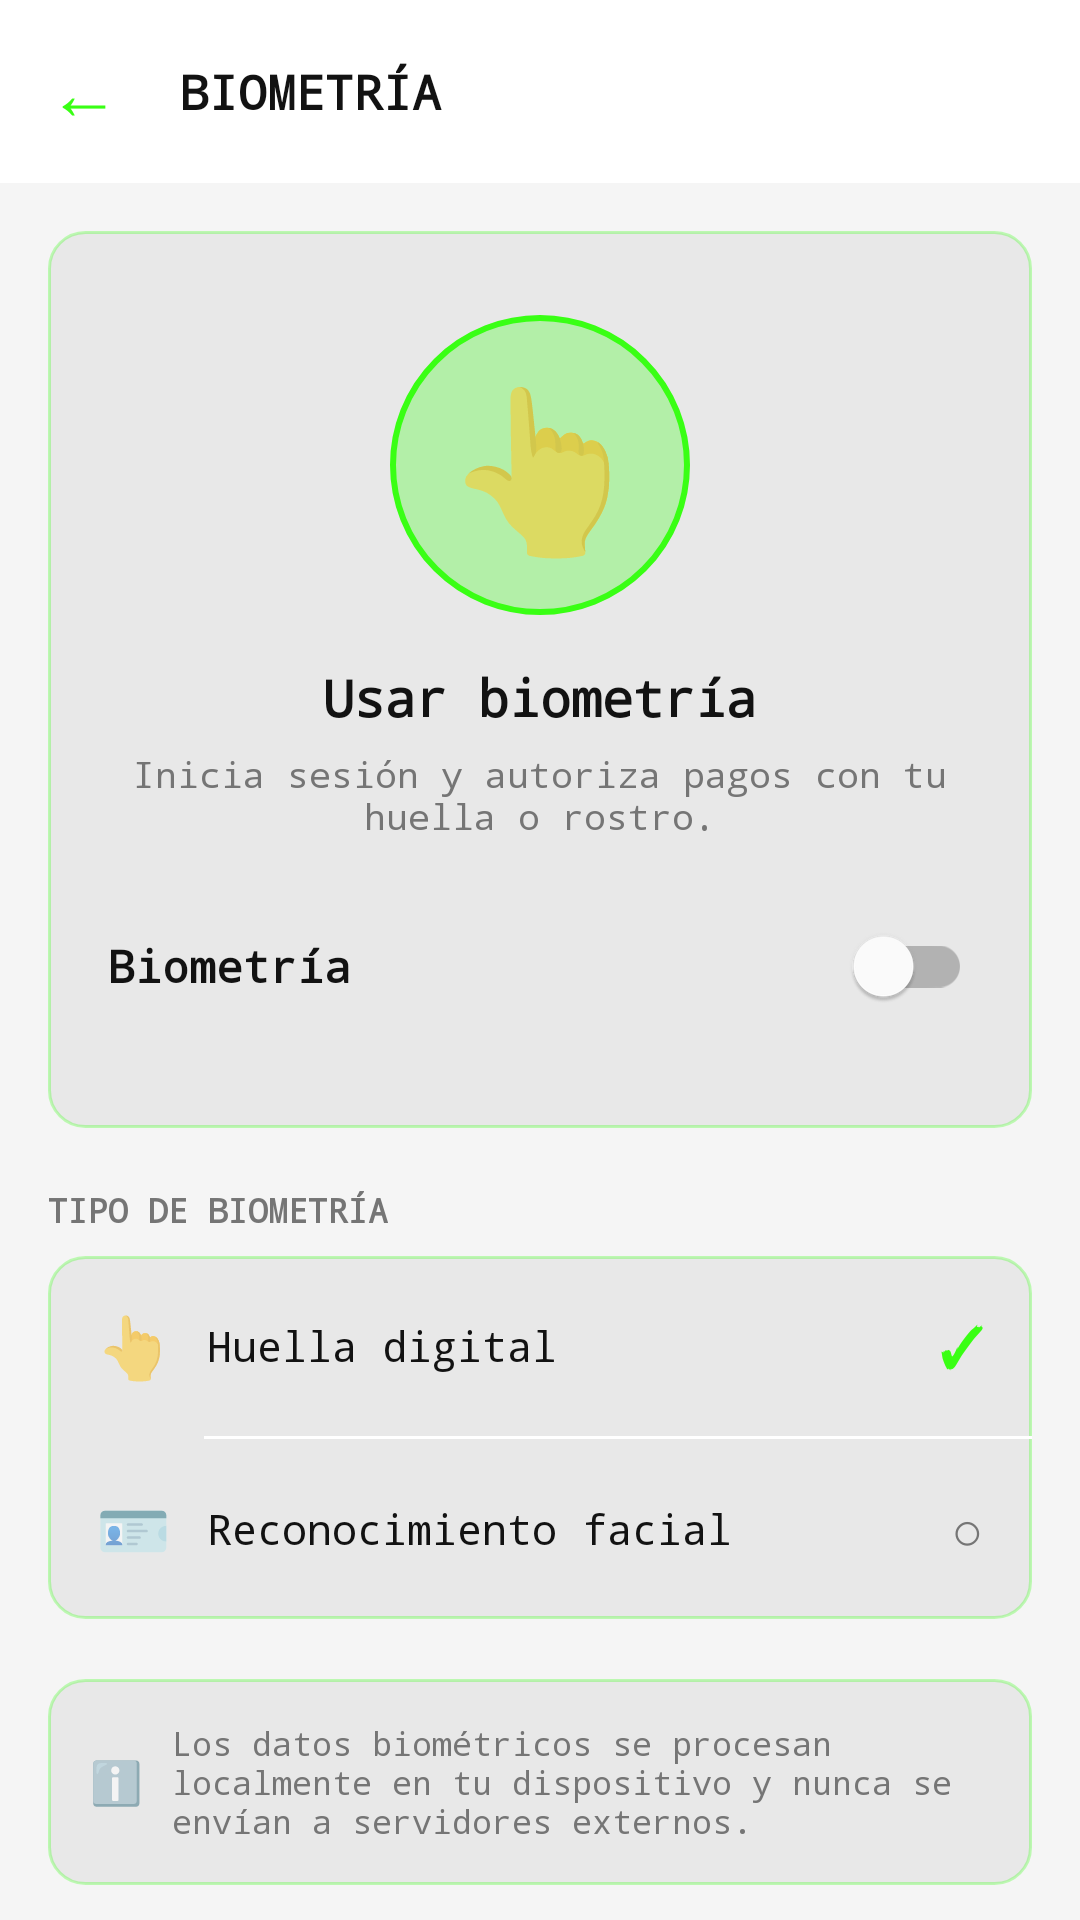

This screen was rendered from an Android layout file. Write that file and the resources it references.
<!-- AndroidManifest.xml: application theme Theme.CyberPOS -->
<!-- res/layout/activity_customer_biometria.xml -->
<?xml version="1.0" encoding="utf-8"?>
<LinearLayout xmlns:android="http://schemas.android.com/apk/res/android"
    android:layout_width="match_parent"
    android:layout_height="match_parent"
    android:background="@color/background"
    android:orientation="vertical">

    <LinearLayout
        android:layout_width="match_parent"
        android:layout_height="wrap_content"
        android:background="@color/surface"
        android:gravity="center_vertical"
        android:orientation="horizontal"
        android:paddingHorizontal="16dp"
        android:paddingVertical="14dp">

        <TextView
            android:id="@+id/btnBack"
            android:layout_width="wrap_content"
            android:layout_height="wrap_content"
            android:layout_marginEnd="12dp"
            android:background="?android:attr/selectableItemBackgroundBorderless"
            android:clickable="true"
            android:focusable="true"
            android:fontFamily="monospace"
            android:paddingEnd="8dp"
            android:text="←"
            android:textColor="@color/neon_green"
            android:textSize="24sp" />

        <TextView
            android:layout_width="0dp"
            android:layout_height="wrap_content"
            android:layout_weight="1"
            android:fontFamily="monospace"
            android:text="BIOMETRÍA"
            android:textColor="@color/text_primary"
            android:textSize="16sp"
            android:textStyle="bold" />
    </LinearLayout>

    <androidx.core.widget.NestedScrollView
        android:layout_width="match_parent"
        android:layout_height="0dp"
        android:layout_weight="1">

        <LinearLayout
            android:layout_width="match_parent"
            android:layout_height="wrap_content"
            android:orientation="vertical"
            android:padding="16dp">

            
            <LinearLayout
                android:layout_width="match_parent"
                android:layout_height="wrap_content"
                android:layout_marginBottom="20dp"
                android:background="@drawable/bg_wallet_card"
                android:gravity="center"
                android:orientation="vertical"
                android:paddingVertical="28dp">

                
                <FrameLayout
                    android:layout_width="100dp"
                    android:layout_height="100dp"
                    android:background="@drawable/bg_avatar_circle">

                    <TextView
                        android:layout_width="wrap_content"
                        android:layout_height="wrap_content"
                        android:layout_gravity="center"
                        android:text="👆"
                        android:textSize="52sp" />
                </FrameLayout>

                <TextView
                    android:layout_width="wrap_content"
                    android:layout_height="wrap_content"
                    android:layout_marginTop="16dp"
                    android:fontFamily="monospace"
                    android:text="Usar biometría"
                    android:textColor="@color/text_primary"
                    android:textSize="17sp"
                    android:textStyle="bold" />

                <TextView
                    android:layout_width="wrap_content"
                    android:layout_height="wrap_content"
                    android:layout_marginTop="6dp"
                    android:layout_marginHorizontal="24dp"
                    android:fontFamily="monospace"
                    android:gravity="center"
                    android:text="Inicia sesión y autoriza pagos con tu huella o rostro."
                    android:textColor="@color/text_secondary"
                    android:textSize="12sp" />

                <LinearLayout
                    android:layout_width="match_parent"
                    android:layout_height="52dp"
                    android:layout_marginTop="16dp"
                    android:gravity="center_vertical"
                    android:orientation="horizontal"
                    android:paddingHorizontal="20dp">

                    <TextView
                        android:layout_width="0dp"
                        android:layout_height="wrap_content"
                        android:layout_weight="1"
                        android:fontFamily="monospace"
                        android:text="Biometría"
                        android:textColor="@color/text_primary"
                        android:textSize="15sp"
                        android:textStyle="bold" />

                    <com.google.android.material.switchmaterial.SwitchMaterial
                        android:id="@+id/switchBiometria"
                        android:layout_width="wrap_content"
                        android:layout_height="wrap_content" />
                </LinearLayout>
            </LinearLayout>

            
            <TextView
                android:layout_width="wrap_content"
                android:layout_height="wrap_content"
                android:layout_marginBottom="8dp"
                android:fontFamily="monospace"
                android:text="TIPO DE BIOMETRÍA"
                android:textColor="@color/text_secondary"
                android:textSize="11sp"
                android:textStyle="bold" />

            <LinearLayout
                android:id="@+id/cardTipoBiometria"
                android:layout_width="match_parent"
                android:layout_height="wrap_content"
                android:layout_marginBottom="20dp"
                android:background="@drawable/bg_wallet_card"
                android:orientation="vertical">

                <LinearLayout
                    android:id="@+id/rowHuella"
                    android:layout_width="match_parent"
                    android:layout_height="60dp"
                    android:background="?android:attr/selectableItemBackground"
                    android:clickable="true"
                    android:focusable="true"
                    android:gravity="center_vertical"
                    android:orientation="horizontal"
                    android:paddingHorizontal="16dp">

                    <TextView
                        android:layout_width="wrap_content"
                        android:layout_height="wrap_content"
                        android:layout_marginEnd="12dp"
                        android:text="👆"
                        android:textSize="20sp" />

                    <TextView
                        android:layout_width="0dp"
                        android:layout_height="wrap_content"
                        android:layout_weight="1"
                        android:fontFamily="monospace"
                        android:text="Huella digital"
                        android:textColor="@color/text_primary"
                        android:textSize="14sp" />

                    <TextView
                        android:id="@+id/checkHuella"
                        android:layout_width="wrap_content"
                        android:layout_height="wrap_content"
                        android:fontFamily="monospace"
                        android:text="✓"
                        android:textColor="@color/neon_green"
                        android:textSize="18sp"
                        android:textStyle="bold" />
                </LinearLayout>

                <View
                    android:layout_width="match_parent"
                    android:layout_height="1dp"
                    android:layout_marginStart="52dp"
                    android:background="@color/surface" />

                <LinearLayout
                    android:id="@+id/rowCara"
                    android:layout_width="match_parent"
                    android:layout_height="60dp"
                    android:background="?android:attr/selectableItemBackground"
                    android:clickable="true"
                    android:focusable="true"
                    android:gravity="center_vertical"
                    android:orientation="horizontal"
                    android:paddingHorizontal="16dp">

                    <TextView
                        android:layout_width="wrap_content"
                        android:layout_height="wrap_content"
                        android:layout_marginEnd="12dp"
                        android:text="🪪"
                        android:textSize="20sp" />

                    <TextView
                        android:layout_width="0dp"
                        android:layout_height="wrap_content"
                        android:layout_weight="1"
                        android:fontFamily="monospace"
                        android:text="Reconocimiento facial"
                        android:textColor="@color/text_primary"
                        android:textSize="14sp" />

                    <TextView
                        android:id="@+id/checkCara"
                        android:layout_width="wrap_content"
                        android:layout_height="wrap_content"
                        android:fontFamily="monospace"
                        android:text="○"
                        android:textColor="@color/text_secondary"
                        android:textSize="18sp" />
                </LinearLayout>
            </LinearLayout>

            
            <LinearLayout
                android:layout_width="match_parent"
                android:layout_height="wrap_content"
                android:background="@drawable/bg_wallet_card"
                android:gravity="center_vertical"
                android:orientation="horizontal"
                android:padding="14dp">

                <TextView
                    android:layout_width="wrap_content"
                    android:layout_height="wrap_content"
                    android:layout_marginEnd="10dp"
                    android:text="ℹ️"
                    android:textSize="14sp" />

                <TextView
                    android:layout_width="0dp"
                    android:layout_height="wrap_content"
                    android:layout_weight="1"
                    android:fontFamily="monospace"
                    android:text="Los datos biométricos se procesan localmente en tu dispositivo y nunca se envían a servidores externos."
                    android:textColor="@color/text_secondary"
                    android:textSize="11sp" />
            </LinearLayout>

        </LinearLayout>
    </androidx.core.widget.NestedScrollView>

</LinearLayout>
<!-- resources referenced by this layout -->
<resources>
  <color name="background">#F5F5F5</color>
  <color name="neon_green">#39FF14</color>
  <color name="surface">#FFFFFF</color>
  <color name="text_primary">#121212</color>
  <color name="text_secondary">#757575</color>
  <!-- drawable bg_avatar_circle (drawable) -->
  <?xml version="1.0" encoding="utf-8"?>
  <shape xmlns:android="http://schemas.android.com/apk/res/android"
      android:shape="oval">
      <solid android:color="@color/neon_green_alpha30" />
      <stroke
          android:width="2dp"
          android:color="@color/neon_green" />
  </shape>
  <!-- drawable bg_wallet_card (drawable) -->
  <?xml version="1.0" encoding="utf-8"?>
  <shape xmlns:android="http://schemas.android.com/apk/res/android"
      android:shape="rectangle">
      <solid android:color="@color/surface_variant" />
      <stroke
          android:width="1dp"
          android:color="@color/neon_green_alpha30" />
      <corners android:radius="12dp" />
  </shape>
  <style name="Theme.CyberPOS" parent="Theme.MaterialComponents.DayNight.NoActionBar">
          
          <item name="colorPrimary">@color/neon_green</item>
          <item name="colorPrimaryVariant">@color/neon_green_dark</item>
          <item name="colorOnPrimary">@color/text_on_neon</item>
          <item name="colorSecondary">@color/neon_green</item>
          <item name="colorSecondaryVariant">@color/neon_green_dark</item>
          <item name="colorOnSecondary">@color/text_on_neon</item>
          <item name="android:colorBackground">@color/background</item>
          <item name="colorSurface">@color/surface</item>
          <item name="colorOnSurface">@color/text_primary</item>
          <item name="colorOnBackground">@color/text_primary</item>
          <item name="colorError">@color/error</item>
          <item name="colorOnError">#FFFFFF</item>
  
          
          <item name="android:statusBarColor">@color/background</item>
          <item name="android:windowLightStatusBar">false</item>
          <item name="android:navigationBarColor">@color/background</item>
  
          
          <item name="android:textColorPrimary">@color/text_primary</item>
          <item name="android:textColorSecondary">@color/text_secondary</item>
          <item name="android:textColorHint">@color/text_secondary</item>
  
          
          <item name="android:windowBackground">@color/background</item>
  
          
          <item name="actionBarStyle">@style/Widget.CyberPOS.ActionBar</item>
          <item name="actionBarTheme">@style/ThemeOverlay.CyberPOS.ActionBar</item>
      </style>
  <color name="neon_green_alpha30">#4D39FF14</color>
  <color name="surface_variant">#E8E8E8</color>
  <color name="neon_green_dark">#28CC0F</color>
  <color name="text_on_neon">#000000</color>
  <color name="error">#D32F2F</color>
  <style name="Widget.CyberPOS.ActionBar" parent="Widget.AppCompat.ActionBar">
          <item name="background">@color/surface</item>
          <item name="titleTextStyle">@style/TextAppearance.CyberPOS.ActionBar.Title</item>
      </style>
  <style name="ThemeOverlay.CyberPOS.ActionBar" parent="ThemeOverlay.AppCompat.Dark.ActionBar">
          <item name="colorControlNormal">@color/neon_green</item>
      </style>
  <style name="TextAppearance.CyberPOS.ActionBar.Title" parent="TextAppearance.AppCompat.Widget.ActionBar.Title">
          <item name="android:textColor">@color/neon_green</item>
          <item name="android:fontFamily">monospace</item>
      </style>
</resources>
